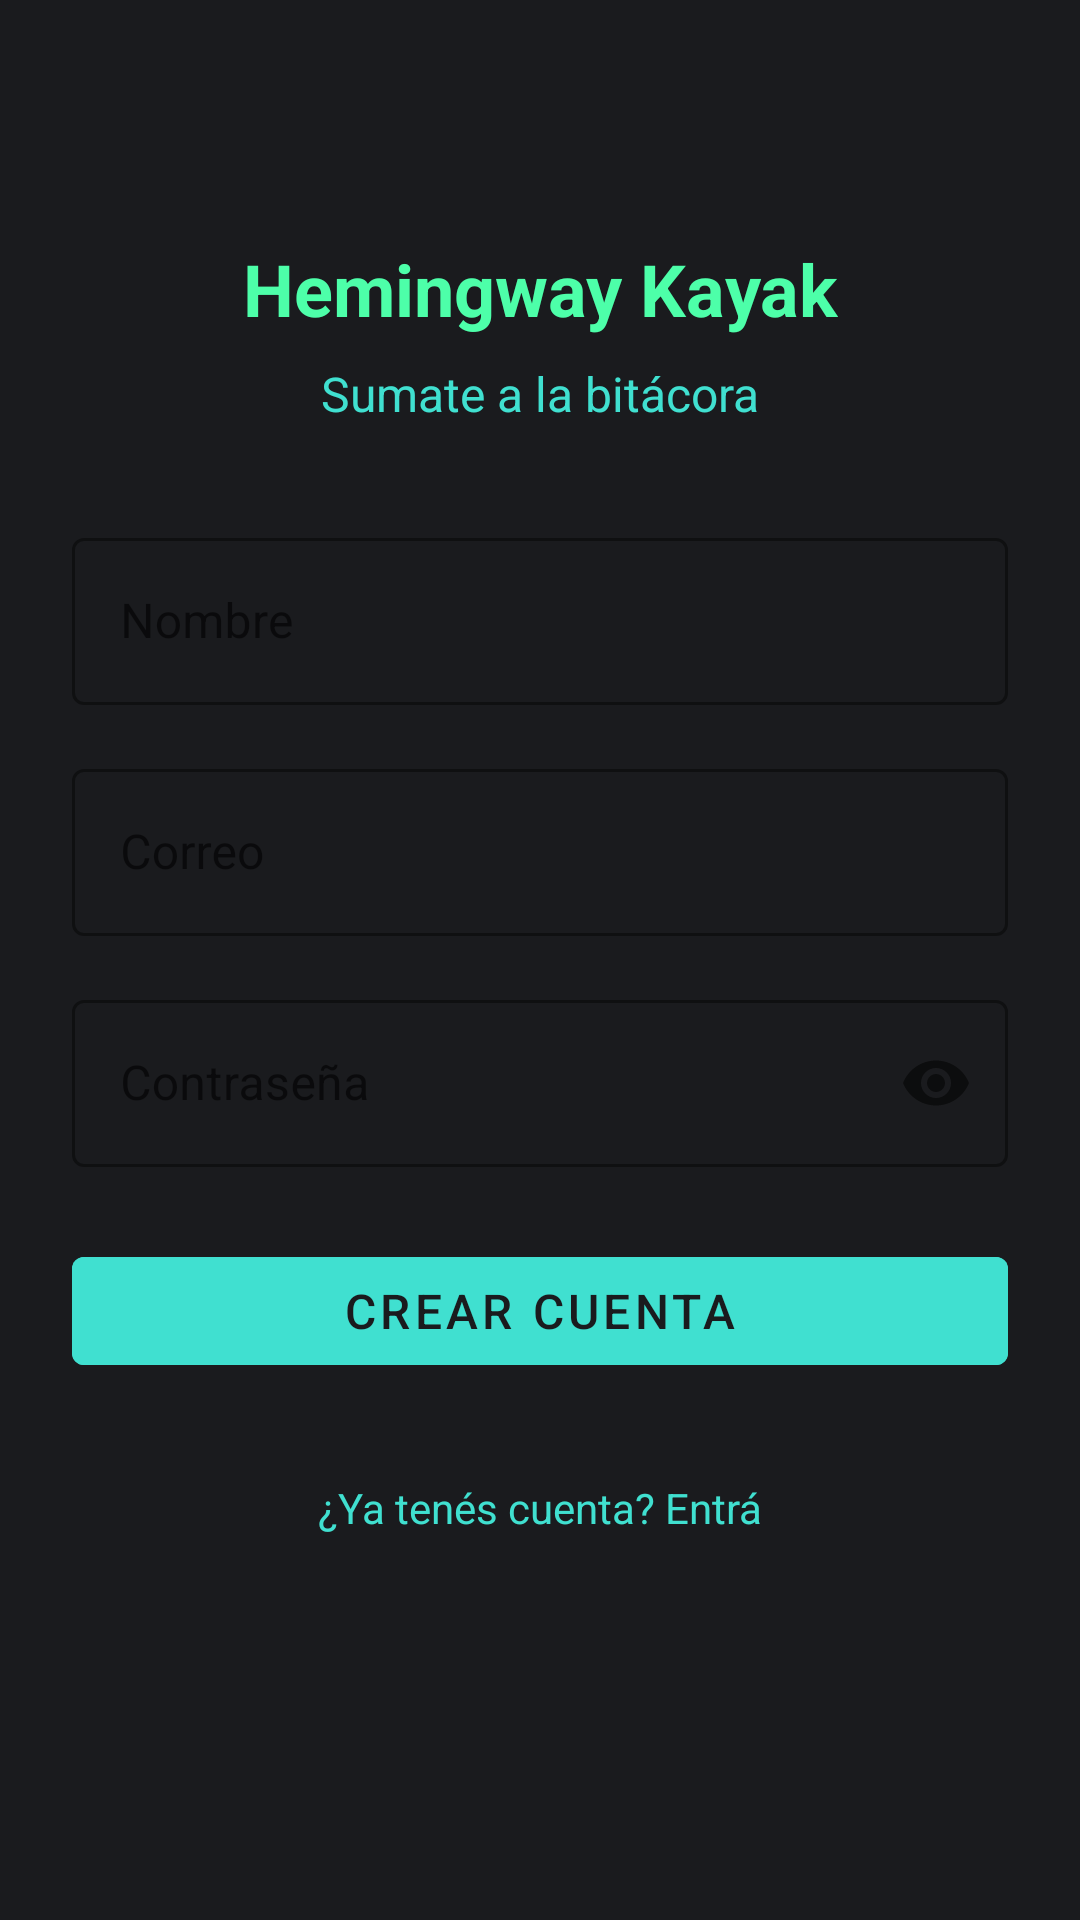

The Android layout XML behind this screen, and the referenced resources:
<!-- AndroidManifest.xml: application theme Theme.HemingwayKayak -->
<!-- res/layout/fragment_register.xml -->
<?xml version="1.0" encoding="utf-8"?>
<ScrollView xmlns:android="http://schemas.android.com/apk/res/android"
    xmlns:app="http://schemas.android.com/apk/res-auto"
    xmlns:tools="http://schemas.android.com/tools"
    android:layout_width="match_parent"
    android:layout_height="match_parent"
    android:background="@color/logo_dark"
    android:fillViewport="true">

    <androidx.constraintlayout.widget.ConstraintLayout
        android:layout_width="match_parent"
        android:layout_height="wrap_content"
        android:padding="@dimen/spacing_lg"
        tools:context=".ui.auth.RegisterFragment">

        <TextView
            android:id="@+id/registerTitle"
            android:layout_width="wrap_content"
            android:layout_height="wrap_content"
            android:text="@string/app_name"
            android:textColor="@color/logo_neon"
            android:textSize="@dimen/text_size_headline"
            android:textStyle="bold"
            app:layout_constraintBottom_toBottomOf="parent"
            app:layout_constraintEnd_toEndOf="parent"
            app:layout_constraintStart_toStartOf="parent"
            app:layout_constraintTop_toTopOf="parent"
            app:layout_constraintVertical_bias="0.10" />

        <TextView
            android:id="@+id/registerSubtitle"
            android:layout_width="wrap_content"
            android:layout_height="wrap_content"
            android:layout_marginTop="@dimen/spacing_sm"
            android:text="@string/register_subtitle"
            android:textColor="@color/logo_turquoise"
            android:textSize="@dimen/text_size_subtitle"
            app:layout_constraintEnd_toEndOf="parent"
            app:layout_constraintStart_toStartOf="parent"
            app:layout_constraintTop_toBottomOf="@id/registerTitle" />

        <com.google.android.material.textfield.TextInputLayout
            android:id="@+id/nameLayout"
            style="@style/Widget.MaterialComponents.TextInputLayout.OutlinedBox"
            android:layout_width="0dp"
            android:layout_height="wrap_content"
            android:layout_marginTop="@dimen/spacing_xl"
            android:hint="@string/register_name"
            app:boxStrokeColor="@color/logo_turquoise"
            app:hintTextColor="@color/logo_turquoise"
            app:layout_constraintEnd_toEndOf="parent"
            app:layout_constraintStart_toStartOf="parent"
            app:layout_constraintTop_toBottomOf="@id/registerSubtitle"
            app:layout_constraintWidth_max="420dp">

            <com.google.android.material.textfield.TextInputEditText
                android:id="@+id/nameInput"
                android:layout_width="match_parent"
                android:layout_height="wrap_content"
                android:inputType="textPersonName"
                android:textColor="@color/white" />
        </com.google.android.material.textfield.TextInputLayout>

        <com.google.android.material.textfield.TextInputLayout
            android:id="@+id/emailLayout"
            style="@style/Widget.MaterialComponents.TextInputLayout.OutlinedBox"
            android:layout_width="0dp"
            android:layout_height="wrap_content"
            android:layout_marginTop="@dimen/spacing_md"
            android:hint="@string/register_email"
            app:boxStrokeColor="@color/logo_turquoise"
            app:hintTextColor="@color/logo_turquoise"
            app:layout_constraintEnd_toEndOf="parent"
            app:layout_constraintStart_toStartOf="parent"
            app:layout_constraintTop_toBottomOf="@id/nameLayout"
            app:layout_constraintWidth_max="420dp">

            <com.google.android.material.textfield.TextInputEditText
                android:id="@+id/emailInput"
                android:layout_width="match_parent"
                android:layout_height="wrap_content"
                android:inputType="textEmailAddress"
                android:textColor="@color/white" />
        </com.google.android.material.textfield.TextInputLayout>

        <com.google.android.material.textfield.TextInputLayout
            android:id="@+id/passwordLayout"
            style="@style/Widget.MaterialComponents.TextInputLayout.OutlinedBox"
            android:layout_width="0dp"
            android:layout_height="wrap_content"
            android:layout_marginTop="@dimen/spacing_md"
            android:hint="@string/register_password"
            app:boxStrokeColor="@color/logo_turquoise"
            app:hintTextColor="@color/logo_turquoise"
            app:layout_constraintEnd_toEndOf="parent"
            app:layout_constraintStart_toStartOf="parent"
            app:layout_constraintTop_toBottomOf="@id/emailLayout"
            app:layout_constraintWidth_max="420dp"
            app:passwordToggleEnabled="true">

            <com.google.android.material.textfield.TextInputEditText
                android:id="@+id/passwordInput"
                android:layout_width="match_parent"
                android:layout_height="wrap_content"
                android:imeOptions="actionDone"
                android:inputType="textPassword"
                android:textColor="@color/white" />
        </com.google.android.material.textfield.TextInputLayout>

        <TextView
            android:id="@+id/registerError"
            android:layout_width="0dp"
            android:layout_height="wrap_content"
            android:layout_marginTop="@dimen/spacing_md"
            android:textColor="#FF8A80"
            android:textSize="@dimen/text_size_body"
            android:visibility="gone"
            app:layout_constraintEnd_toEndOf="parent"
            app:layout_constraintStart_toStartOf="parent"
            app:layout_constraintTop_toBottomOf="@id/passwordLayout"
            app:layout_constraintWidth_max="420dp"
            tools:text="La contraseña tiene que tener al menos 8 caracteres"
            tools:visibility="visible" />

        <com.google.android.material.button.MaterialButton
            android:id="@+id/registerButton"
            android:layout_width="0dp"
            android:layout_height="@dimen/button_height"
            android:layout_marginTop="@dimen/spacing_lg"
            android:backgroundTint="@color/logo_turquoise"
            android:text="@string/register_button"
            android:textColor="@color/logo_dark"
            android:textSize="@dimen/text_size_subtitle"
            app:layout_constraintEnd_toEndOf="parent"
            app:layout_constraintStart_toStartOf="parent"
            app:layout_constraintTop_toBottomOf="@id/registerError"
            app:layout_constraintWidth_max="420dp" />

        <ProgressBar
            android:id="@+id/registerProgress"
            style="?android:attr/progressBarStyle"
            android:layout_width="wrap_content"
            android:layout_height="wrap_content"
            android:layout_marginTop="@dimen/spacing_md"
            android:indeterminateTint="@color/logo_neon"
            android:visibility="gone"
            app:layout_constraintEnd_toEndOf="parent"
            app:layout_constraintStart_toStartOf="parent"
            app:layout_constraintTop_toBottomOf="@id/registerButton"
            tools:visibility="visible" />

        <TextView
            android:id="@+id/registerHaveAccount"
            android:layout_width="wrap_content"
            android:layout_height="wrap_content"
            android:layout_marginTop="@dimen/spacing_lg"
            android:padding="@dimen/spacing_sm"
            android:text="@string/register_have_account"
            android:textColor="@color/logo_turquoise"
            android:textSize="@dimen/text_size_body"
            app:layout_constraintEnd_toEndOf="parent"
            app:layout_constraintStart_toStartOf="parent"
            app:layout_constraintTop_toBottomOf="@id/registerProgress" />

    </androidx.constraintlayout.widget.ConstraintLayout>
</ScrollView>
<!-- resources referenced by this layout -->
<resources>
  <color name="logo_dark">#1A1B1E</color>
  <color name="logo_neon">#4DFFA9</color>
  <color name="logo_turquoise">#40E0D0</color>
  <color name="white">#FFFFFFFF</color>
  <dimen name="button_height">48dp</dimen>
  <dimen name="spacing_lg">24dp</dimen>
  <dimen name="spacing_md">16dp</dimen>
  <dimen name="spacing_sm">8dp</dimen>
  <dimen name="spacing_xl">32dp</dimen>
  <dimen name="text_size_body">14sp</dimen>
  <dimen name="text_size_headline">24sp</dimen>
  <dimen name="text_size_subtitle">16sp</dimen>
  <string name="app_name">Hemingway Kayak</string>
  <string name="register_button">Crear cuenta</string>
  <string name="register_email">Correo</string>
  <string name="register_have_account">¿Ya tenés cuenta? Entrá</string>
  <string name="register_name">Nombre</string>
  <string name="register_password">Contraseña</string>
  <string name="register_subtitle">Sumate a la bitácora</string>
  <style name="Theme.HemingwayKayak" parent="Theme.MaterialComponents.DayNight.DarkActionBar">
          <item name="colorPrimary">@color/primary</item>
          <item name="colorPrimaryDark">@color/primary_dark</item>
          <item name="colorAccent">@color/accent</item>
          <item name="android:windowBackground">@color/logo_dark</item>
      </style>
  <color name="primary">@color/logo_turquoise</color>
  <color name="primary_dark">@color/logo_dark</color>
  <color name="accent">@color/logo_neon</color>
</resources>
